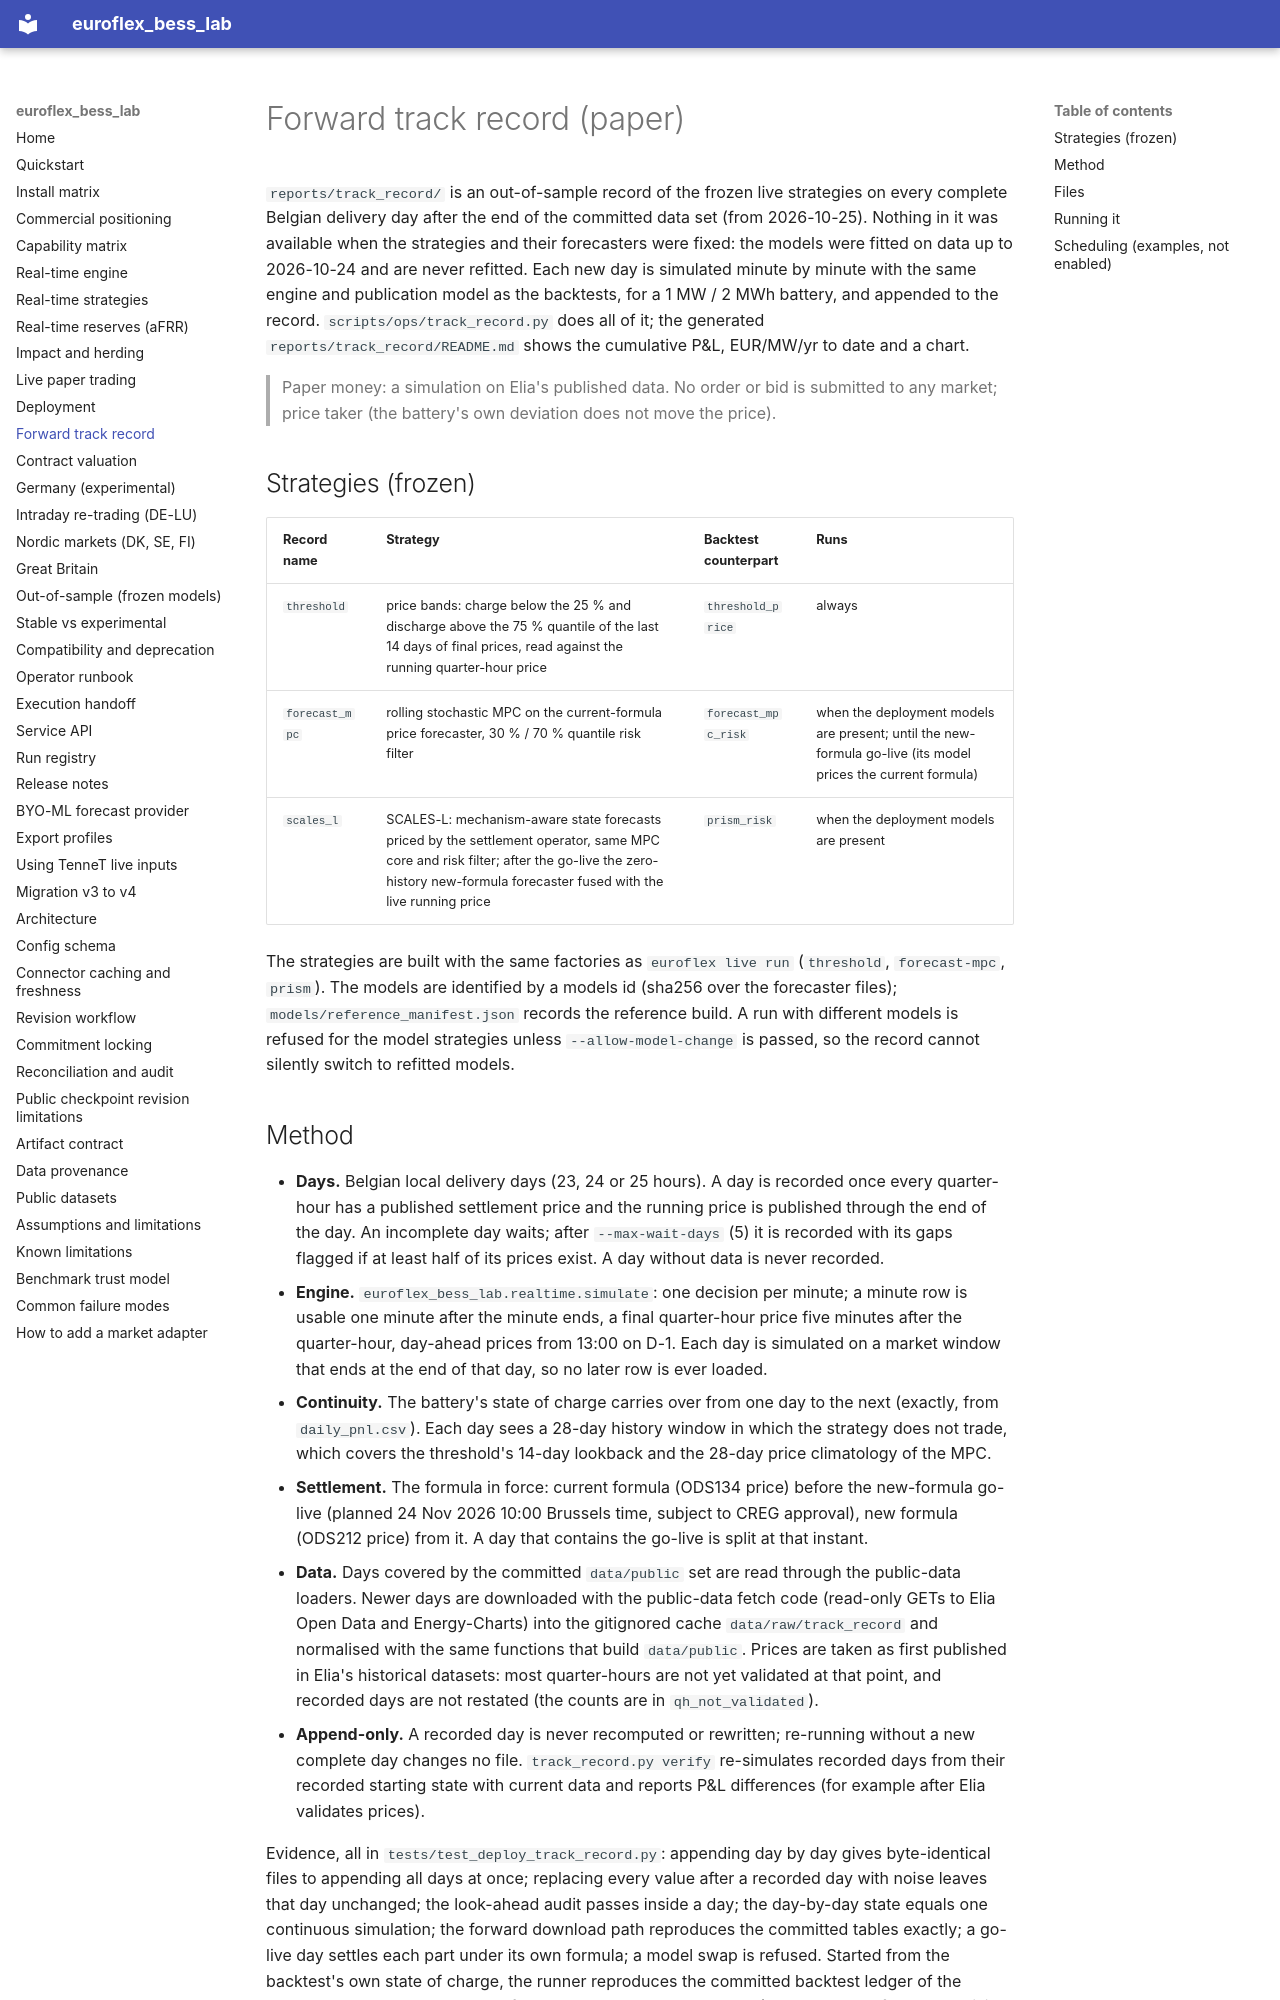

repository: bozliu/euroflex-bess-lab · page: track_record/index.html · generator: mkdocs

# Forward track record (paper)

`reports/track_record/` is an out-of-sample record of the frozen live strategies on every complete Belgian delivery
day after the end of the committed data set (from 2026-10-25). Nothing in it was available when the strategies
and their forecasters were fixed: the models were fitted on data up to 2026-10-24 and are never refitted. Each new
day is simulated minute by minute with the same engine and publication model as the backtests, for a 1 MW / 2 MWh
battery, and appended to the record. `scripts/ops/track_record.py` does all of it; the generated
`reports/track_record/README.md` shows the cumulative P&L, EUR/MW/yr to date and a chart.

> Paper money: a simulation on Elia's published data. No order or bid is submitted to any market; price taker
> (the battery's own deviation does not move the price).

## Strategies (frozen)

| Record name | Strategy | Backtest counterpart | Runs |
| --- | --- | --- | --- |
| `threshold` | price bands: charge below the 25 % and discharge above the 75 % quantile of the last 14 days of final prices, read against the running quarter-hour price | `threshold_price` | always |
| `forecast_mpc` | rolling stochastic MPC on the current-formula price forecaster, 30 % / 70 % quantile risk filter | `forecast_mpc_risk` | when the deployment models are present; until the new-formula go-live (its model prices the current formula) |
| `scales_l` | SCALES-L: mechanism-aware state forecasts priced by the settlement operator, same MPC core and risk filter; after the go-live the zero-history new-formula forecaster fused with the live running price | `prism_risk` | when the deployment models are present |

The strategies are built with the same factories as `euroflex live run` (`threshold`, `forecast-mpc`, `prism`).
The models are identified by a models id (sha256 over the forecaster files); `models/reference_manifest.json`
records the reference build. A run with different models is refused for the model strategies unless
`--allow-model-change` is passed, so the record cannot silently switch to refitted models.
